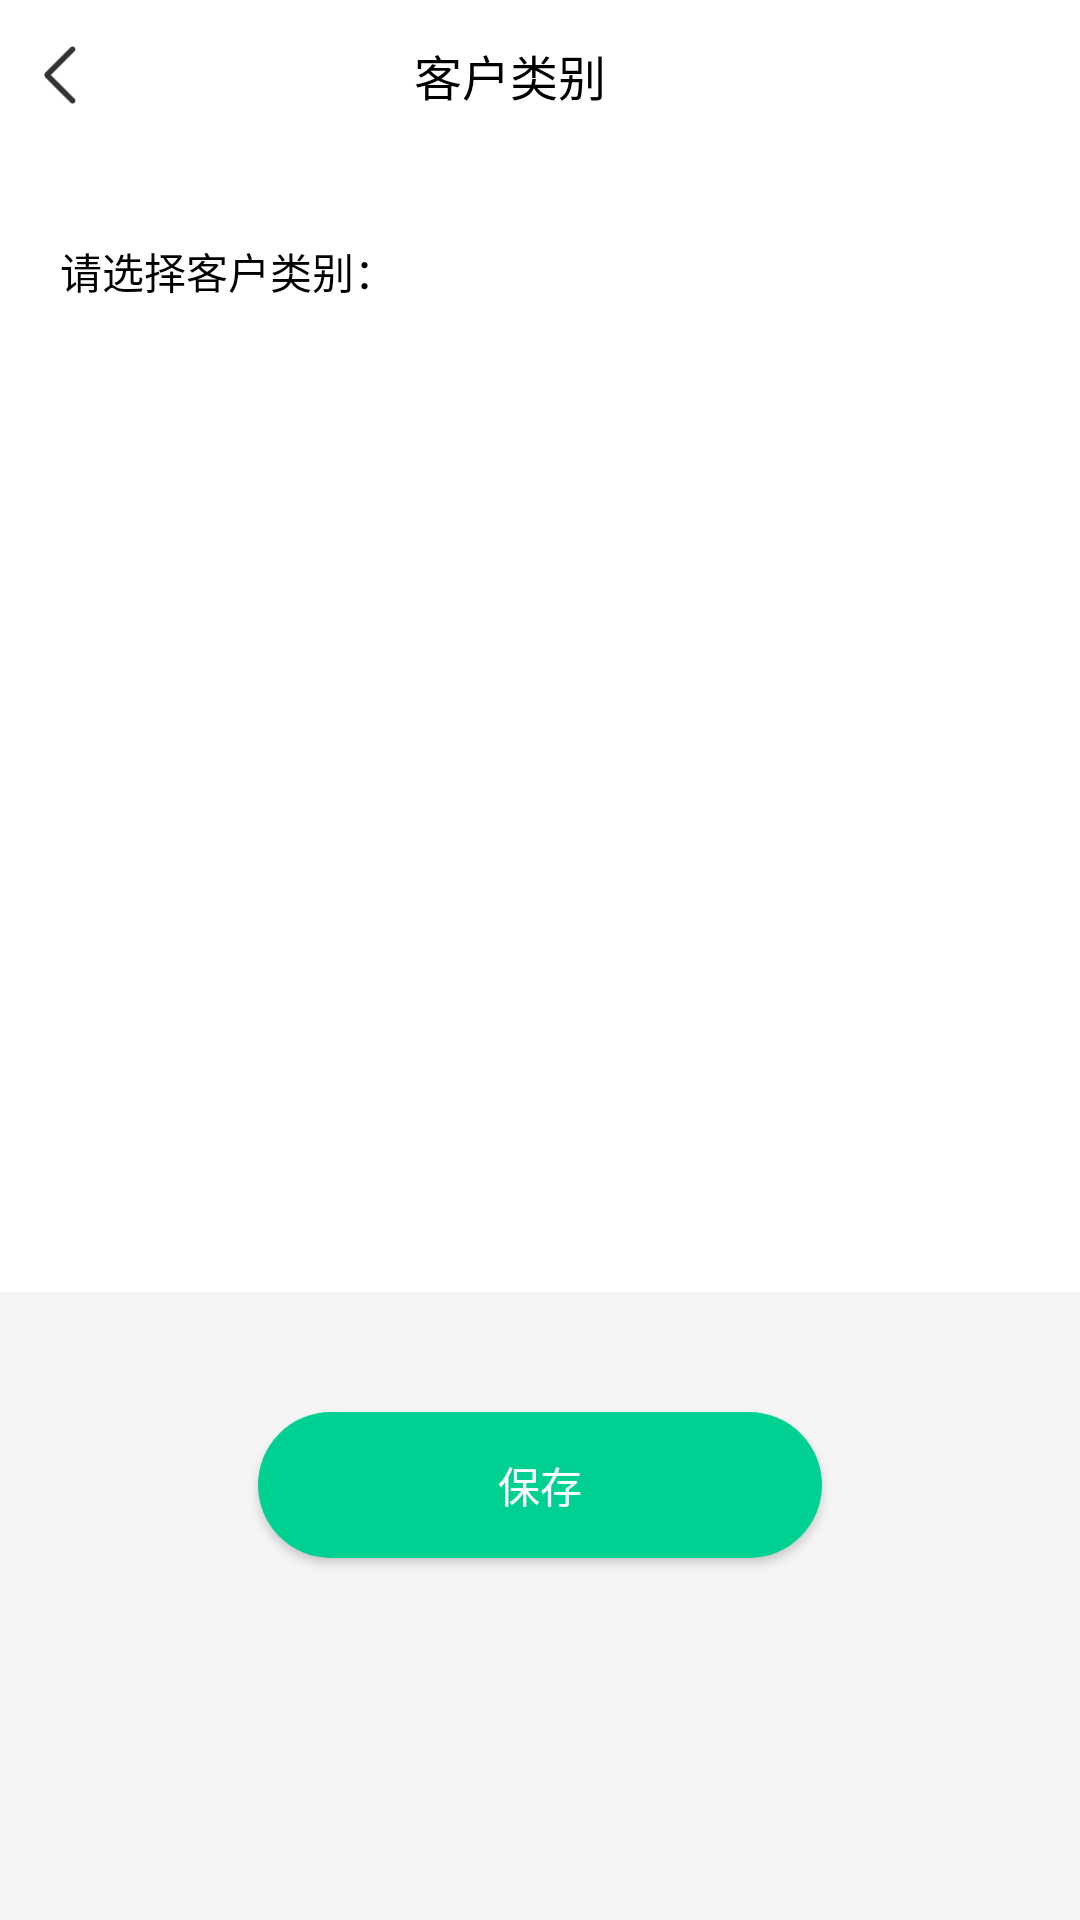

Here is an Android app screen rendered from its layout file. Give the layout XML and the strings, colors and styles it references.
<!-- AndroidManifest.xml: application theme Theme.Paradise -->
<!-- res/layout/activity_customer_type.xml -->
<?xml version="1.0" encoding="utf-8"?>
<LinearLayout xmlns:android="http://schemas.android.com/apk/res/android"
    xmlns:app="http://schemas.android.com/apk/res-auto"
    xmlns:tools="http://schemas.android.com/tools"
    android:layout_width="match_parent"
    android:layout_height="match_parent"
    android:background="@color/gray_main"
    android:orientation="vertical"
    tools:context=".ui.activity.CustomerTypeActivity">

    <LinearLayout
        android:layout_width="match_parent"
        android:layout_height="50dp"
        android:background="@color/white"
        android:orientation="horizontal"
        android:paddingTop="5dp"
        android:paddingBottom="5dp">

        <ImageView
            android:id="@+id/customerTypeBackIv"
            android:layout_width="40dp"
            android:layout_height="40dp"
            android:contentDescription="返回上一界面"
            android:padding="10dp"
            android:src="@drawable/icon_back" />

        <TextView
            android:layout_width="0px"
            android:layout_height="match_parent"
            android:layout_gravity="center"
            android:layout_weight="1"
            android:contentDescription="客户类别"
            android:gravity="center"
            android:singleLine="true"
            android:text="客户类别"
            android:textColor="@color/black"
            android:textSize="16sp" />

        <View
            android:layout_width="60dp"
            android:layout_height="40dp"
            android:padding="10dp"
            android:visibility="invisible" />

    </LinearLayout>

    <TextView
        android:layout_width="match_parent"
        android:layout_height="wrap_content"
        android:background="@color/white"
        android:paddingStart="20dp"
        android:paddingTop="30dp"
        android:paddingBottom="30dp"
        android:text="请选择客户类别："
        android:textColor="@color/black" />

    <androidx.recyclerview.widget.RecyclerView
        android:id="@+id/customerTypeRv"
        android:layout_width="match_parent"
        android:layout_height="300dp"
        android:background="@color/white"
        app:layoutManager="androidx.recyclerview.widget.StaggeredGridLayoutManager"
        app:spanCount="3" />

    <androidx.appcompat.widget.AppCompatButton
        android:id="@+id/customerTypeSaveBtn"
        android:layout_width="wrap_content"
        android:layout_height="wrap_content"
        android:layout_gravity="center"
        android:layout_marginTop="40dp"
        android:layout_marginBottom="40dp"
        android:background="@drawable/bg_button_round_green"
        android:contentDescription="保存"
        android:gravity="center"
        android:paddingStart="80dp"
        android:paddingEnd="80dp"
        android:text="保存"
        android:textColor="@color/white" />

</LinearLayout>
<!-- resources referenced by this layout -->
<resources>
  <color name="black">#FF000000</color>
  <color name="gray_main">#F5F5F5</color>
  <color name="white">#FFFFFFFF</color>
  <!-- drawable bg_button_round_green (drawable) -->
  <?xml version="1.0" encoding="utf-8"?>
  <shape xmlns:android="http://schemas.android.com/apk/res/android"
      android:shape="rectangle">
  
      <solid android:color="@color/green_main" />
  
      <corners android:radius="30dp" />
  
      <padding
          android:bottom="14dp"
          android:left="10dp"
          android:right="10dp"
          android:top="14dp" />
  
  </shape>
  <!-- drawable icon_back: png bitmap (drawable, 606 bytes) -->
  <style name="Theme.Paradise" parent="Theme.MaterialComponents.Light.NoActionBar">
          
          <item name="colorPrimary">@color/red_main</item>
          <item name="colorPrimaryVariant">@color/purple_700</item>
          <item name="colorOnPrimary">@color/white</item>
          
          <item name="colorSecondary">@color/teal_200</item>
          <item name="colorSecondaryVariant">@color/teal_700</item>
          <item name="colorOnSecondary">@color/black</item>
          
          <item name="android:statusBarColor" tools:targetApi="l">?attr/colorPrimaryVariant</item>
          
      </style>
  <color name="green_main">#00D193</color>
  <color name="red_main">#FF5050</color>
  <color name="purple_700">#FF3700B3</color>
  <color name="teal_200">#FF03DAC5</color>
  <color name="teal_700">#FF018786</color>
</resources>
